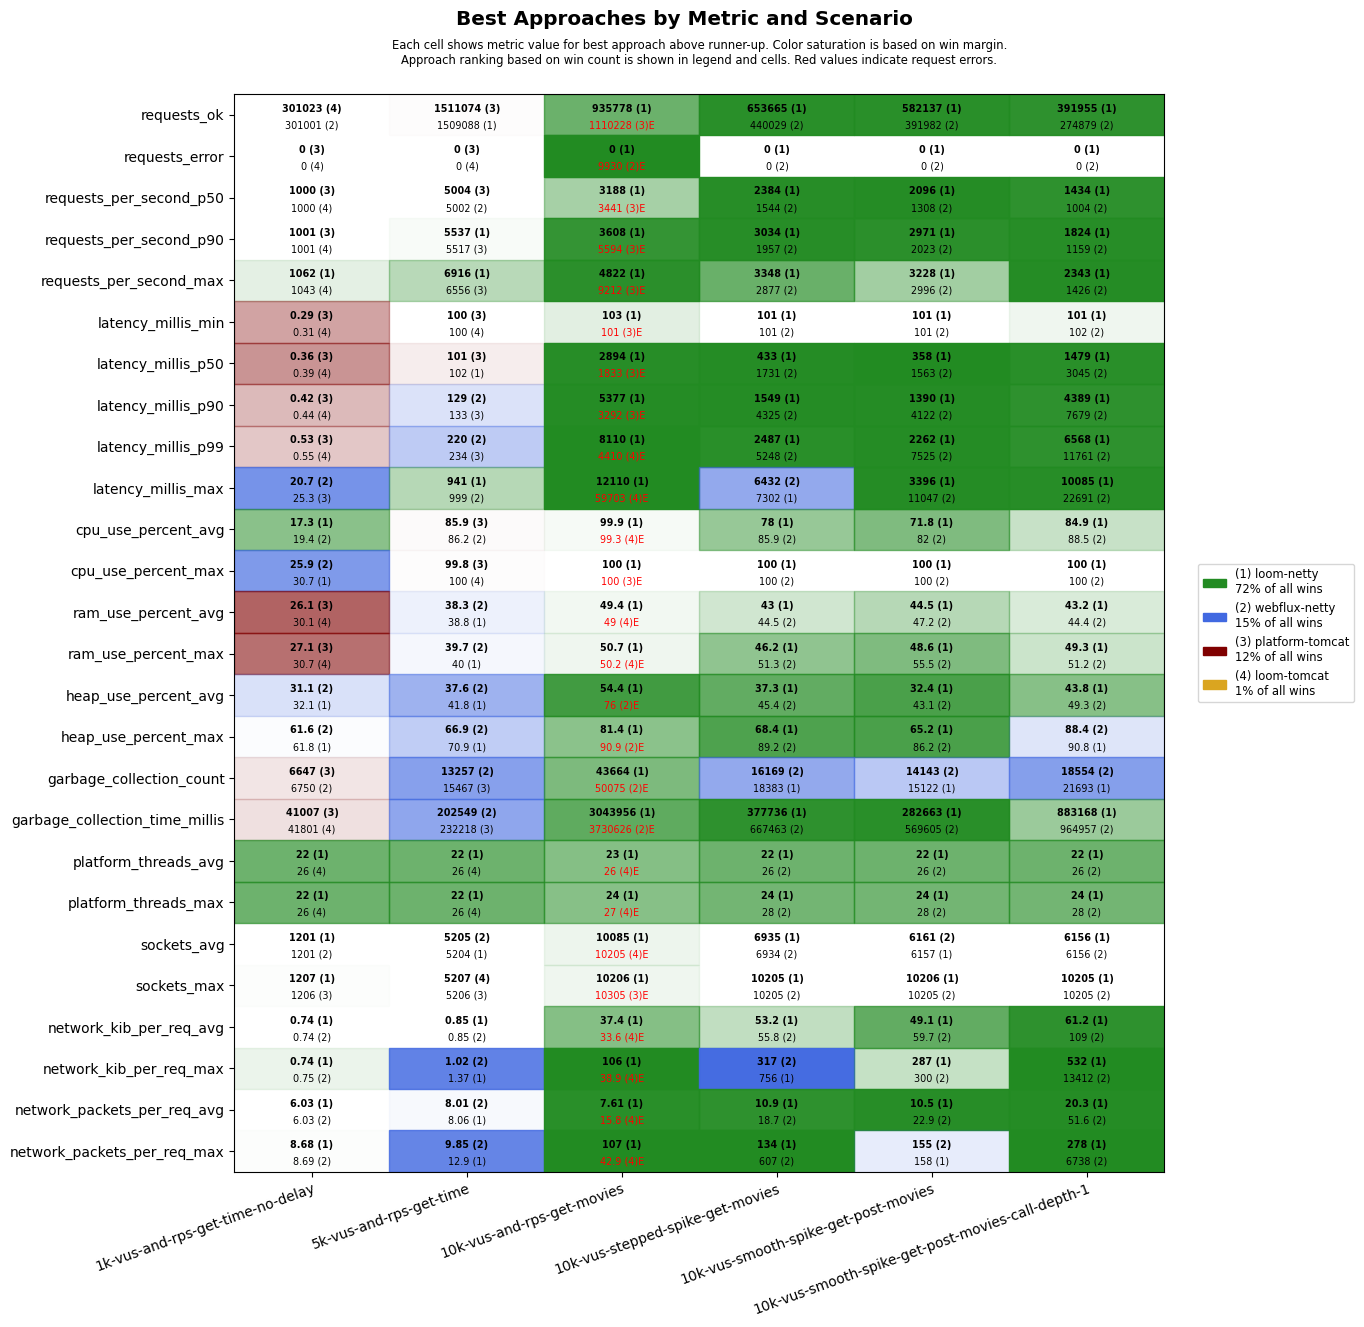

The table this chart was drawn from, first rows:
scenario, approach, requests_ok, requests_error, requests_per_second_p50, requests_per_second_p90, requests_per_second_max, latency_millis_min, latency_millis_p50, latency_millis_p90, latency_millis_p99, latency_millis_max, cpu_use_percent_avg, cpu_use_percent_max, ram_use_percent_avg, ram_use_percent_max, heap_use_percent_avg, heap_use_percent_max, garbage_collection_count, garbage_collection_time_millis, platform_threads_avg, platform_threads_max, sockets_avg, sockets_max
1k-vus-and-rps-get-time-no-delay, platform-tomcat, 300999, 0, 1000, 1001, 1036, 0.29, 0.36, 0.42, 0.53, 25.3, 19.8, 35.9, 26.1, 27.1, 35.1, 64.7, 6647, 41007, 414, 414, 1191, 1206
1k-vus-and-rps-get-time-no-delay, loom-tomcat, 301023, 0, 1000, 1001, 1043, 0.31, 0.39, 0.44, 0.55, 32.1, 20.6, 37.9, 30.1, 30.7, 33.4, 63.4, 7623, 41801, 26, 26, 1191, 1205
1k-vus-and-rps-get-time-no-delay, loom-netty, 301000, 0, 1000, 1001, 1062, 0.39, 0.46, 0.50, 0.65, 36.6, 17.3, 30.7, 30.5, 31.0, 32.1, 61.8, 7707, 54017, 22, 22, 1201, 1207
1k-vus-and-rps-get-time-no-delay, webflux-netty, 301001, 0, 1000, 1001, 1027, 0.36, 0.42, 0.48, 0.68, 20.7, 19.4, 25.9, 30.4, 31.2, 31.1, 61.6, 6750, 46347, 26, 26, 1201, 1206
5k-vus-and-rps-get-time, platform-tomcat, 1511074, 0, 5004, 5517, 6556, 100, 101, 133, 234, 1369, 85.9, 99.8, 41.0, 42.6, 43.1, 79.9, 15467, 232218, 1249, 1269, 5159, 5206
5k-vus-and-rps-get-time, loom-tomcat, 1498530, 0, 5001, 5500, 6388, 100, 113, 360, 1173, 1597, 94.0, 100, 42.2, 43.4, 48.5, 93.1, 49788, 1256905, 26, 26, 5164, 5207
5k-vus-and-rps-get-time, loom-netty, 1509088, 0, 5001, 5537, 6916, 100, 102, 153, 280, 941, 89.9, 100, 38.8, 40.0, 41.8, 70.9, 18859, 318711, 22, 22, 5204, 5205
5k-vus-and-rps-get-time, webflux-netty, 1505326, 0, 5002, 5277, 5950, 100, 102, 129, 220, 999, 86.2, 100, 38.3, 39.7, 37.6, 66.9, 13257, 202549, 26, 26, 5205, 5206
10k-vus-and-rps-get-movies, platform-tomcat, 1110228, 16192, 3441, 5594, 9212, 101, 1833, 3292, 5738, 60000, 99.8, 100, 54.8, 57.5, 76.6, 93.0, 83198, 4941711, 4678, 5019, 10194, 10305
10k-vus-and-rps-get-movies, loom-tomcat, 747731, 17978, 2451, 3245, 3685, 101, 3344, 3905, 4410, 59703, 99.3, 100, 49.0, 50.2, 79.4, 95.6, 116360, 5166388, 26, 27, 10205, 10207
10k-vus-and-rps-get-movies, loom-netty, 935778, 0, 3188, 3608, 4822, 103, 2894, 5377, 8110, 12110, 99.9, 100, 49.4, 50.7, 54.4, 81.4, 43664, 3043956, 23, 24, 10085, 10206
10k-vus-and-rps-get-movies, webflux-netty, 535739, 9930, 1765, 2558, 4825, 517, 4454, 4927, 59757, 60062, 99.9, 100, 50.0, 51.3, 76.0, 90.9, 50075, 3730626, 26, 27, 10205, 10206
10k-vus-stepped-spike-get-movies, platform-tomcat, 679922, 3212, 2381, 3515, 4633, 101, 195, 541, 1051, 58999, 72.9, 100, 46.2, 51.9, 51.7, 87.0, 24263, 623638, 1118, 1958, 6810, 10205
10k-vus-stepped-spike-get-movies, loom-tomcat, 579109, 3520, 2164, 2615, 2994, 101, 884, 1580, 1852, 60051, 79.8, 100, 45.9, 50.1, 62.8, 88.4, 45030, 973085, 26, 28, 6649, 10205
10k-vus-stepped-spike-get-movies, loom-netty, 653665, 0, 2384, 3034, 3348, 101, 433, 1549, 2487, 7302, 78.0, 100, 43.0, 46.2, 37.3, 68.4, 18383, 377736, 22, 24, 6935, 10205
10k-vus-stepped-spike-get-movies, webflux-netty, 440029, 0, 1544, 1957, 2877, 101, 1731, 4325, 5248, 6432, 85.9, 100, 44.5, 51.3, 45.4, 89.2, 16169, 667463, 26, 28, 6934, 10205
10k-vus-smooth-spike-get-post-movies, platform-tomcat, 609067, 2129, 2087, 3363, 4890, 12.5, 135, 602, 1100, 58897, 68.9, 100, 46.4, 54.1, 42.9, 85.5, 13837, 275546, 926, 2008, 6006, 10052
10k-vus-smooth-spike-get-post-movies, loom-tomcat, 524052, 2150, 1967, 2637, 3220, 101, 557, 1703, 2101, 59031, 73.7, 100, 46.6, 51.8, 53.0, 87.9, 28006, 669354, 26, 28, 5946, 10125
10k-vus-smooth-spike-get-post-movies, loom-netty, 582137, 0, 2096, 2971, 3228, 101, 358, 1390, 2262, 3396, 71.8, 100, 44.5, 48.6, 32.4, 65.2, 15122, 282663, 22, 24, 6157, 10206
10k-vus-smooth-spike-get-post-movies, webflux-netty, 391982, 0, 1308, 2023, 2996, 101, 1563, 4122, 7525, 11047, 82.0, 100, 47.2, 55.5, 43.1, 86.2, 14143, 569605, 26, 28, 6161, 10205
10k-vus-smooth-spike-get-post-movies-cal…, platform-tomcat, 391766, 11371, 1419, 1864, 5123, 10.0, 662, 1908, 21569, 61056, 83.9, 100, 50.3, 57.7, 54.7, 89.7, 18258, 740608, 2144, 3973, 5821, 10022
10k-vus-smooth-spike-get-post-movies-cal…, loom-tomcat, 331698, 10983, 1174, 1571, 2084, 14.3, 1678, 2910, 5616, 60001, 86.0, 100, 44.7, 49.0, 60.9, 92.3, 43603, 1468294, 26, 28, 5749, 10151
10k-vus-smooth-spike-get-post-movies-cal…, loom-netty, 391955, 0, 1434, 1824, 2343, 101, 1479, 4389, 6568, 10085, 84.9, 100, 43.2, 49.3, 43.8, 90.8, 21693, 883168, 22, 24, 6156, 10205
10k-vus-smooth-spike-get-post-movies-cal…, webflux-netty, 274879, 0, 1004, 1159, 1426, 102, 3045, 7679, 11761, 22691, 88.5, 100, 44.4, 51.2, 49.3, 88.4, 18554, 964957, 26, 28, 6156, 10205
